Image classification data set "clarifier" (janes1234/Skripsie on GitHub). Class labels (4): dysfunctional, empty, functional, scum.

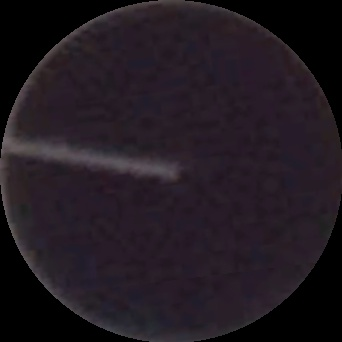
Label: functional

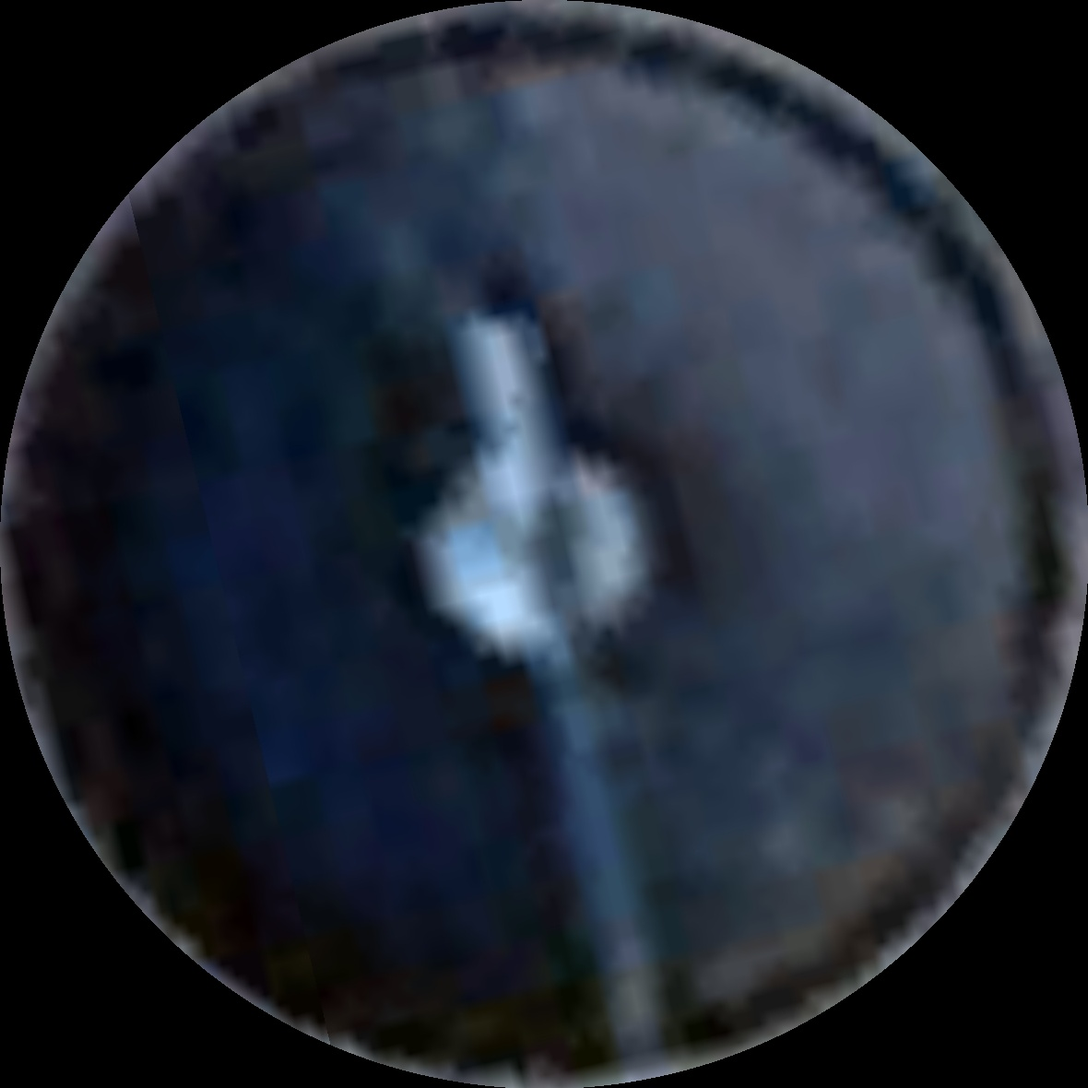
Label: scum

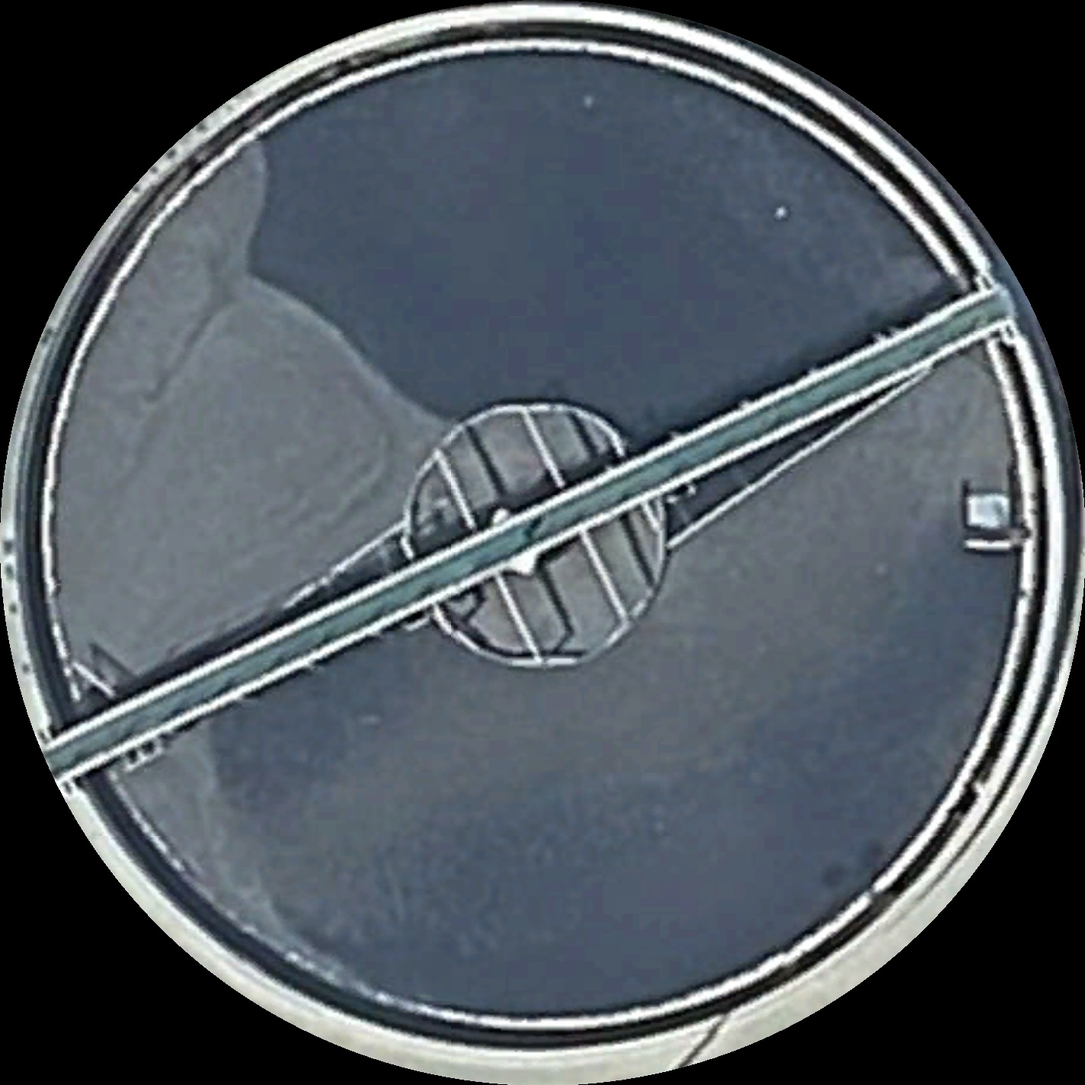
Label: scum

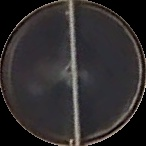
Label: scum

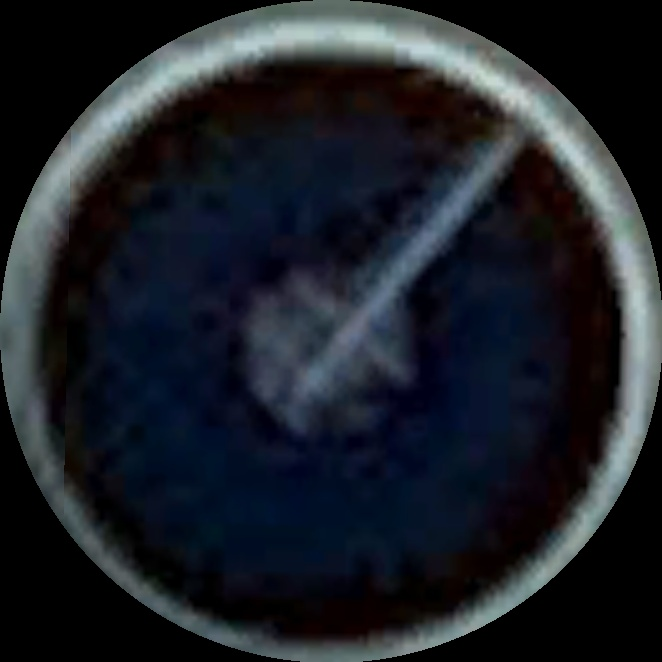
Label: functional

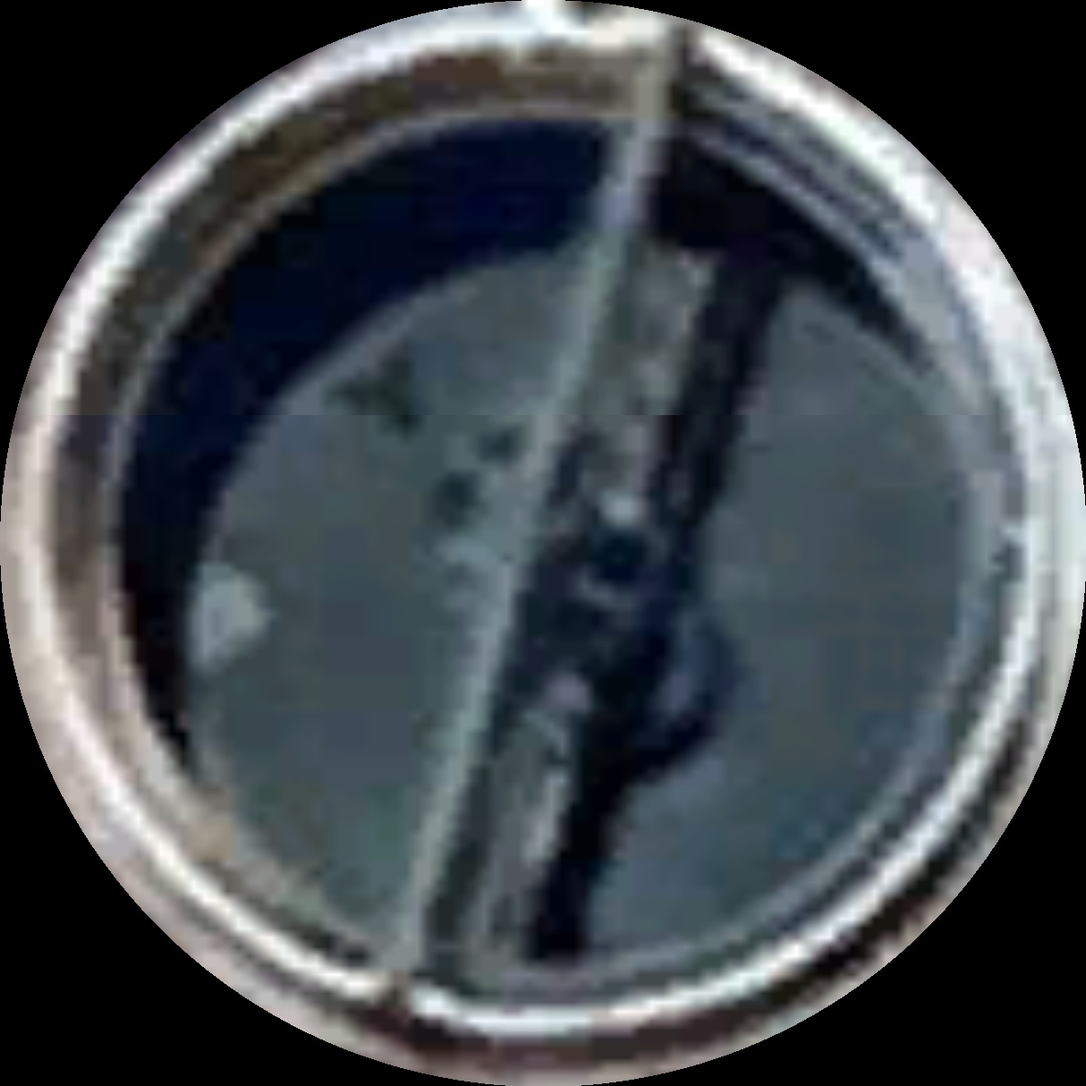
Label: empty
